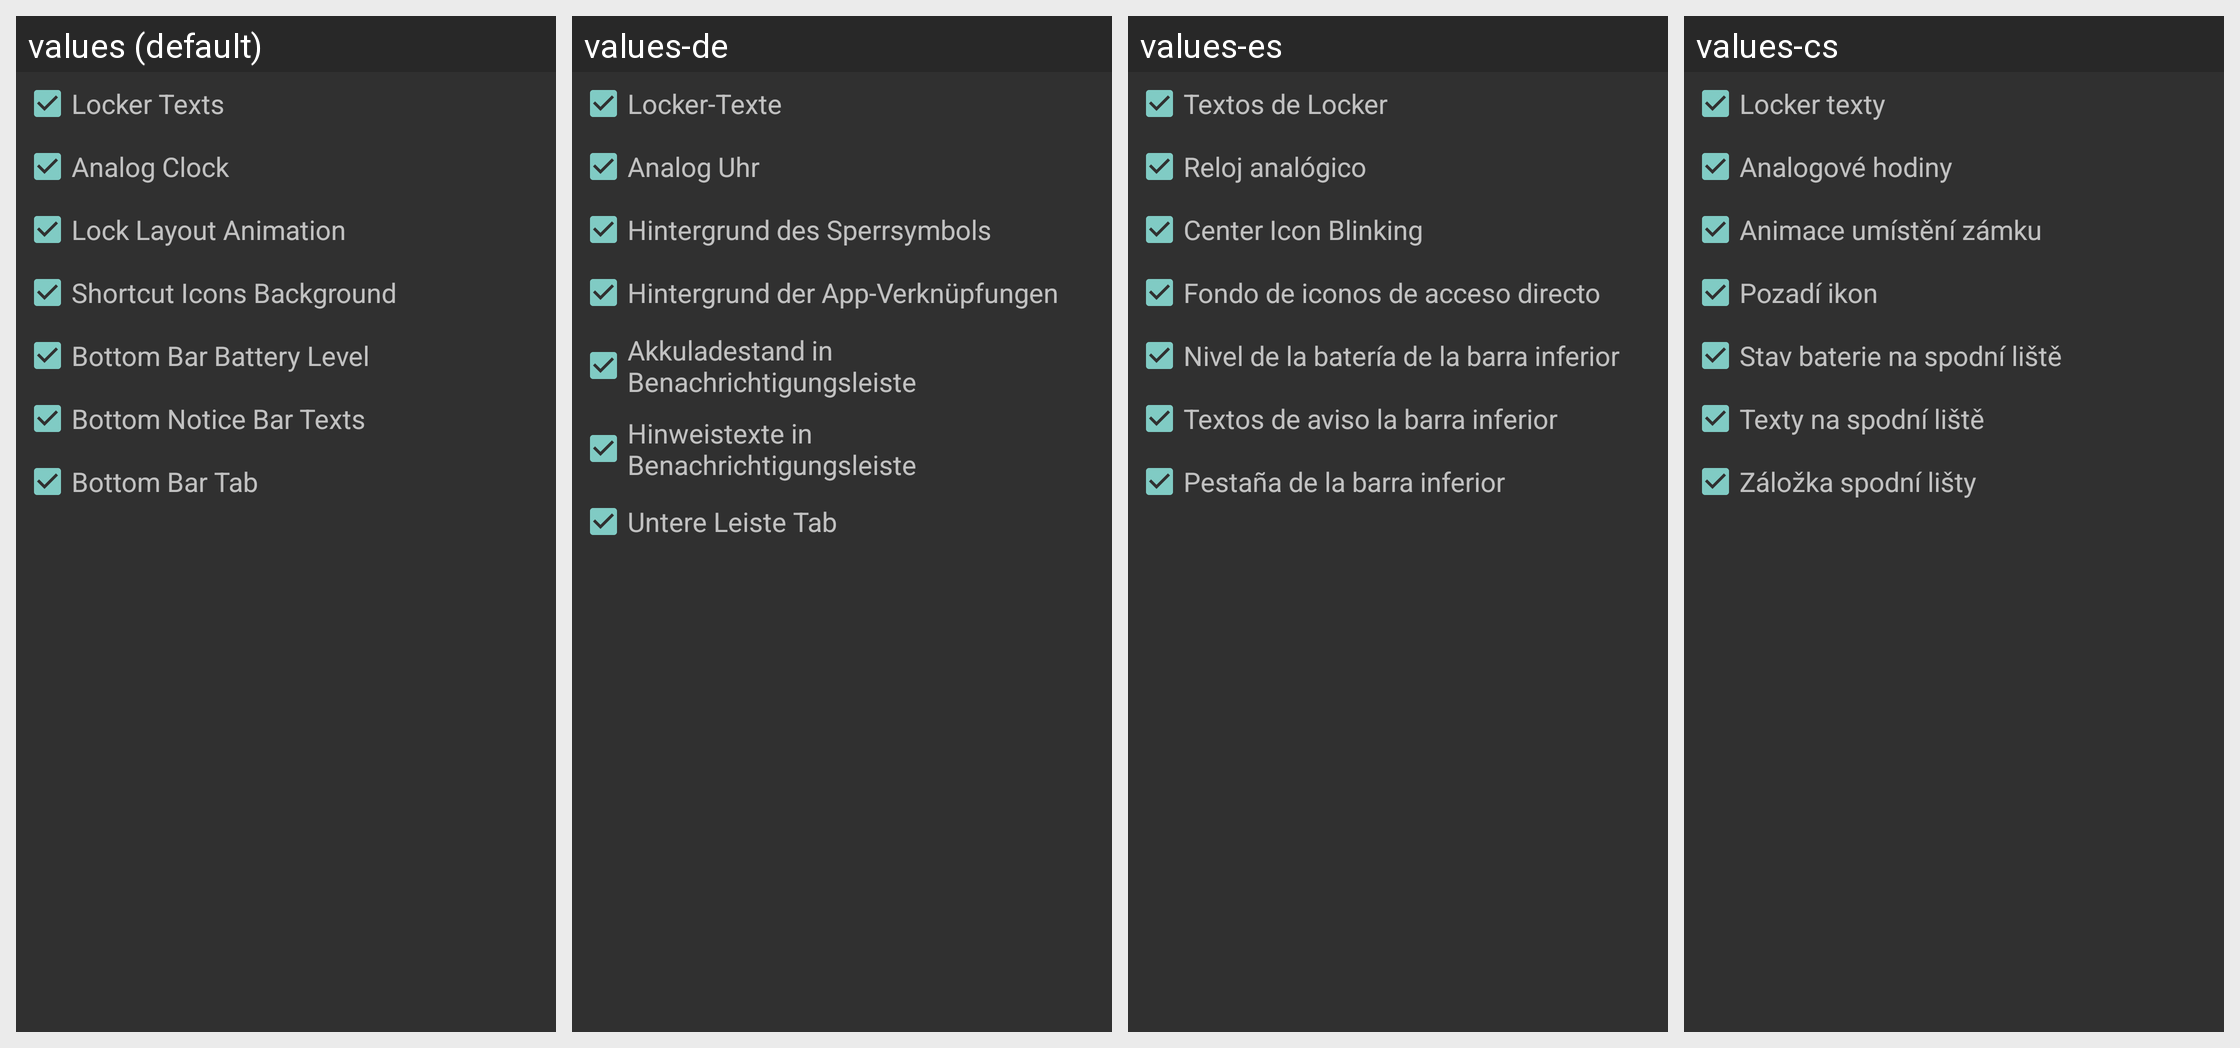

The same Android screen rendered under several of its app's locales, left to right. List the strings drawn on it with the default value and each locale's translation.
Android screen res/layout/dialog_apply_all_color.xml rendered under 4 locales, left to right: values (default), values-de, values-es, values-cs. Device: Nexus 5 (rendered at 1080×1920; each locale shown at half size, 540×960, under a caption strip naming it); theme AppTheme.
Other locales in the repository, not shown: values-fa, values-fr, values-hr-rHR, values-it, values-ja, values-nl, values-pl, values-pt-rBR, values-pt-rPT, values-ru, values-sk, values-sr, values-tr, values-vi, values-zh.
Strings drawn on this screen, with the default value and each locale's value (text and hints the layout hard-codes, and strings that could not be matched under every locale, appear in the picture but are not listed):

color_locker_text
  values: Locker Texts
  values-de: Locker-Texte
  values-es: Textos de Locker
  values-cs: Locker texty

settings_clock_analog_color1
  values: Analog Clock
  values-de: Analog Uhr
  values-es: Reloj analógico
  values-cs: Analogové hodiny

color_locker_blinking
  values: Lock Layout Animation
  values-de: Hintergrund des Sperrsymbols
  values-es: Center Icon Blinking
  values-cs: Animace umístění zámku

color_locker_icon_bg
  values: Shortcut Icons Background
  values-de: Hintergrund der App-Verknüpfungen
  values-es: Fondo de iconos de acceso directo
  values-cs: Pozadí ikon

color_bottom_bar_btty_lvl
  values: Bottom Bar Battery Level
  values-de: Akkuladestand in Benachrichtigungsleiste
  values-es: Nivel de la batería de la barra inferior
  values-cs: Stav baterie na spodní liště

color_bottom_bar_text
  values: Bottom Notice Bar Texts
  values-de: Hinweistexte in Benachrichtigungsleiste
  values-es: Textos de aviso la barra inferior
  values-cs: Texty na spodní liště

settings_bottom_bar_tab_color1
  values: Bottom Bar Tab
  values-de: Untere Leiste Tab
  values-es: Pestaña de la barra inferior
  values-cs: Záložka spodní lišty
